Labelled photos from "USCS-Dataset", an image-classification folder in Rujiyuan/USCS-Dataset. The possible labels are: attack, defense, defensive, encirclement, maneuver, offensive.

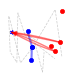
Label: defensive

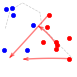
Label: maneuver

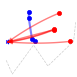
Label: defense

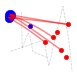
Label: attack

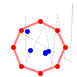
Label: encirclement

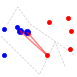
Label: offensive
